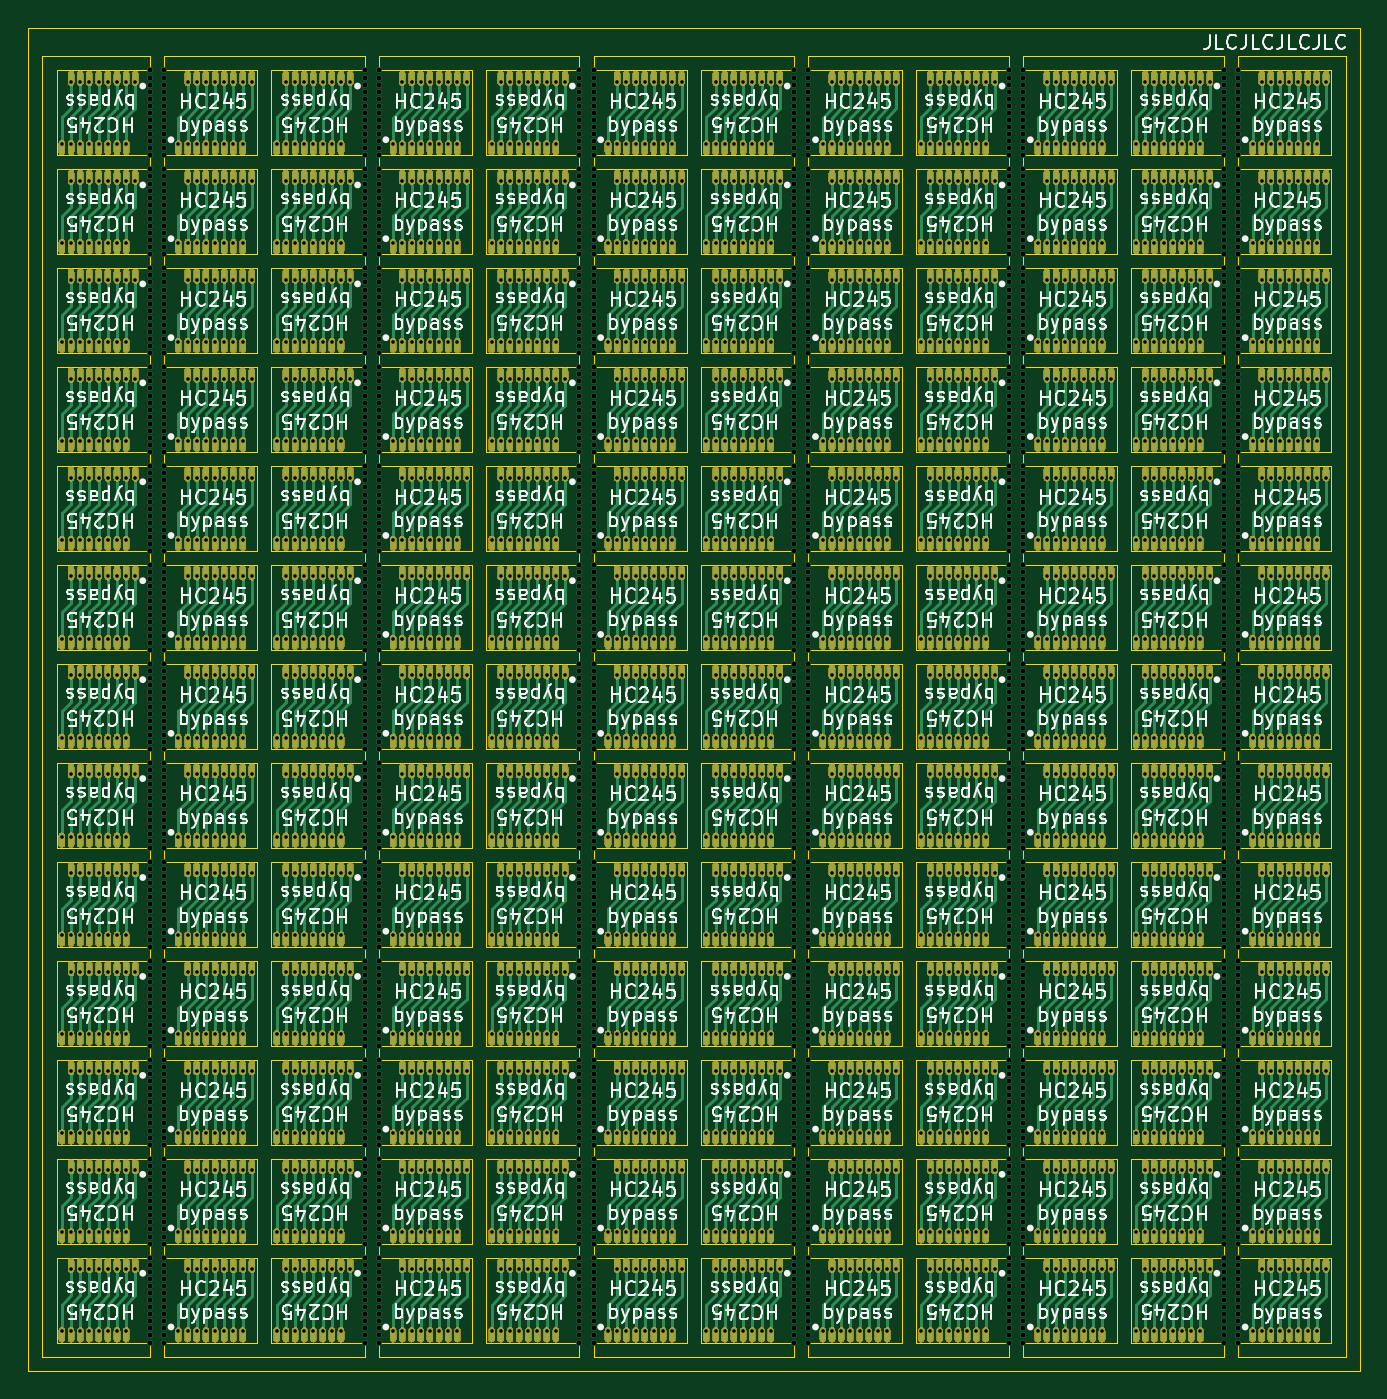
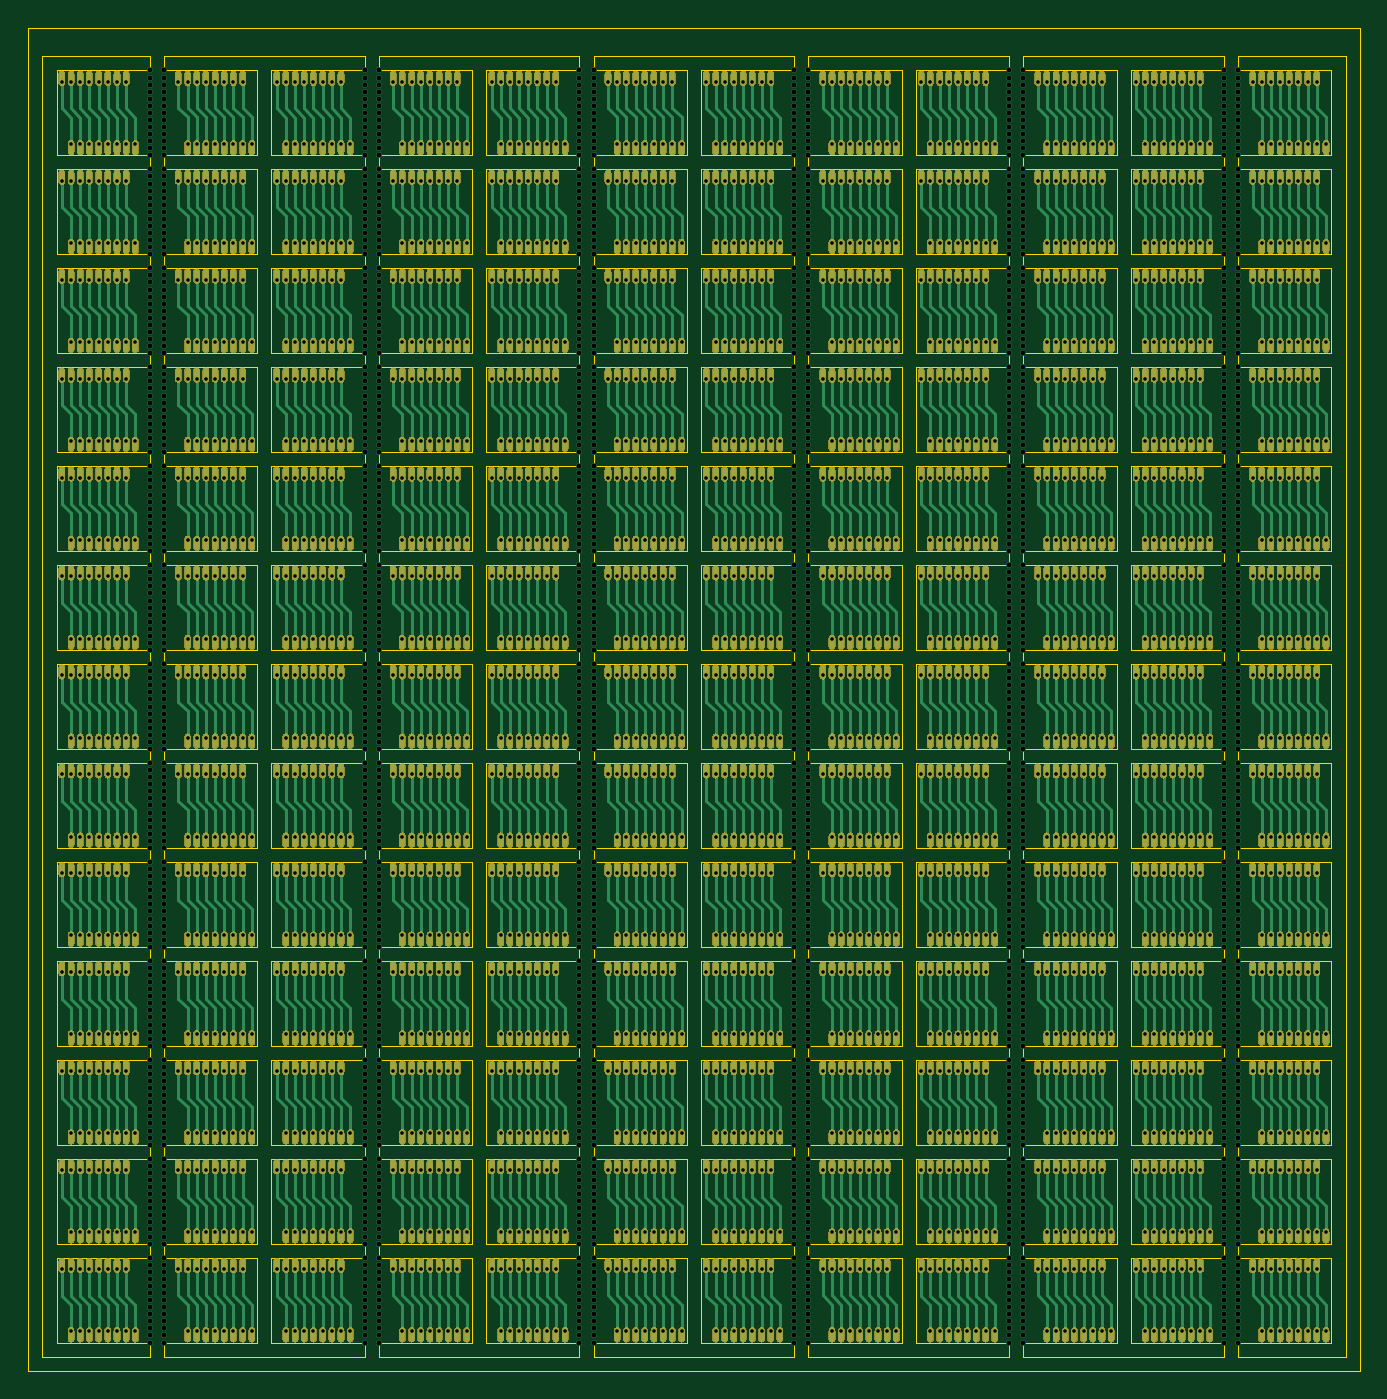
Circuit board: 11 layer files. Board 94.2 x 95.0 mm.
- bottom_copper: hc245t-bypass-panel-CuBottom.gbr (377591 bytes)
- top_copper: hc245t-bypass-panel-CuTop.gbr (385141 bytes)
- outline: hc245t-bypass-panel-EdgeCuts.gbr (32426 bytes)
- bottom_mask: hc245t-bypass-panel-MaskBottom.gbr (4085136 bytes)
- top_mask: hc245t-bypass-panel-MaskTop.gbr (4085136 bytes)
- drill: hc245t-bypass-panel-NPTH.drl (272 bytes)
- drill: hc245t-bypass-panel-PTH.drl (58240 bytes)
- paste: hc245t-bypass-panel-PasteBottom.gbr (462 bytes)
- paste: hc245t-bypass-panel-PasteTop.gbr (462 bytes)
- bottom_silk: hc245t-bypass-panel-SilkBottom.gbr (106930 bytes)
- top_silk: hc245t-bypass-panel-SilkTop.gbr (1021294 bytes)

=== bottom_copper: hc245t-bypass-panel-CuBottom.gbr (377591 bytes, source omitted) ===
=== top_copper: hc245t-bypass-panel-CuTop.gbr (385141 bytes, source omitted) ===
=== outline: hc245t-bypass-panel-EdgeCuts.gbr (32426 bytes, source omitted) ===
=== bottom_mask: hc245t-bypass-panel-MaskBottom.gbr (4085136 bytes, source omitted) ===
=== top_mask: hc245t-bypass-panel-MaskTop.gbr (4085136 bytes, source omitted) ===
=== drill: hc245t-bypass-panel-NPTH.drl ===
M48
; DRILL file {KiCad 7.0.7} date Mon Nov 20 22:24:31 2023
; FORMAT={-:-/ absolute / metric / decimal}
; #@! TF.CreationDate,2023-11-20T22:24:31+01:00
; #@! TF.GenerationSoftware,Kicad,Pcbnew,7.0.7
; #@! TF.FileFunction,NonPlated,1,2,NPTH
FMAT,2
METRIC
%
G90
G05
T0
M30

=== drill: hc245t-bypass-panel-PTH.drl (58240 bytes, source omitted) ===
=== paste: hc245t-bypass-panel-PasteBottom.gbr ===
%TF.GenerationSoftware,KiCad,Pcbnew,7.0.7*%
%TF.CreationDate,2023-11-20T22:24:30+01:00*%
%TF.ProjectId,hc245t-bypass-panel,68633234-3574-42d6-9279-706173732d70,rev?*%
%TF.SameCoordinates,Original*%
%TF.FileFunction,Paste,Bot*%
%TF.FilePolarity,Positive*%
%FSLAX46Y46*%
G04 Gerber Fmt 4.6, Leading zero omitted, Abs format (unit mm)*
G04 Created by KiCad (PCBNEW 7.0.7) date 2023-11-20 22:24:30*
%MOMM*%
%LPD*%
G01*
G04 APERTURE LIST*
G04 APERTURE END LIST*
M02*

=== paste: hc245t-bypass-panel-PasteTop.gbr ===
%TF.GenerationSoftware,KiCad,Pcbnew,7.0.7*%
%TF.CreationDate,2023-11-20T22:24:29+01:00*%
%TF.ProjectId,hc245t-bypass-panel,68633234-3574-42d6-9279-706173732d70,rev?*%
%TF.SameCoordinates,Original*%
%TF.FileFunction,Paste,Top*%
%TF.FilePolarity,Positive*%
%FSLAX46Y46*%
G04 Gerber Fmt 4.6, Leading zero omitted, Abs format (unit mm)*
G04 Created by KiCad (PCBNEW 7.0.7) date 2023-11-20 22:24:29*
%MOMM*%
%LPD*%
G01*
G04 APERTURE LIST*
G04 APERTURE END LIST*
M02*

=== bottom_silk: hc245t-bypass-panel-SilkBottom.gbr (106930 bytes, source omitted) ===
=== top_silk: hc245t-bypass-panel-SilkTop.gbr (1021294 bytes, source omitted) ===
